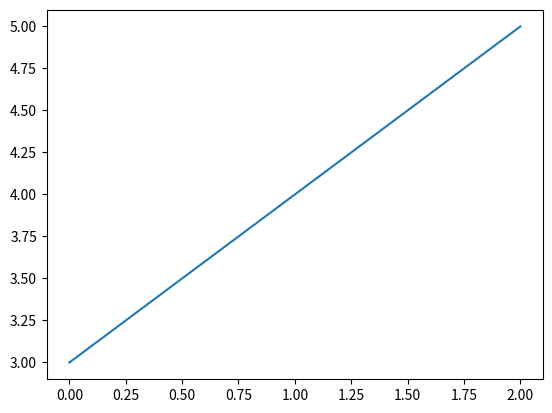
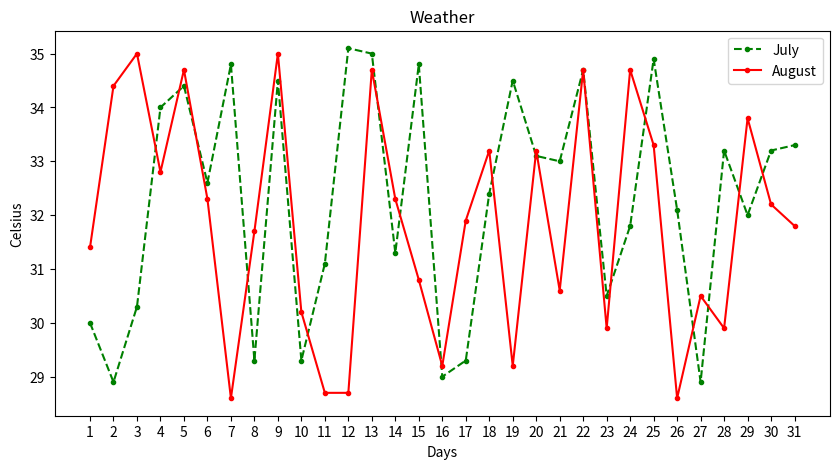
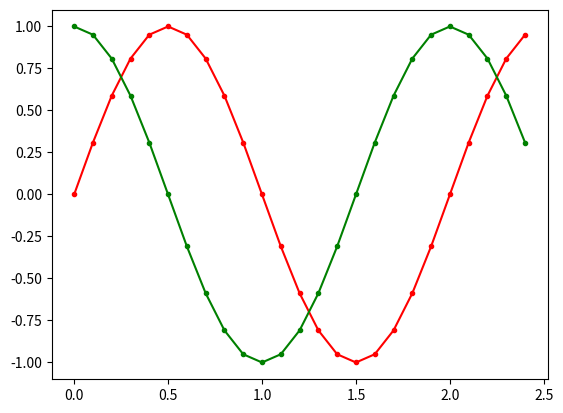

Reproduce these figures in Python, in order.
import matplotlib.pyplot as plt #繪圖

#範例
# 1.製作figure (畫布)
fig=plt.figure()
print(type(fig))

# 2.在 1.的figure上製作axes (圖表)
ax_1=fig.add_subplot(1, 1, 1)
print(type(ax_1))

# 3.將圖的數據儲存在axes中
X=[0, 1, 2]
Y=[3, 4, 5]
ax_1.plot(X, Y)
plt.show()

import matplotlib.pyplot as plt
fig=plt.figure()
ax_1=fig.add_subplot(1, 3, 1) #1行3列中的第一個子圖
ax_1.set_title('Axes1')
ax_2=fig.add_subplot(1, 3, 2) #1行3列中的第二個子圖
ax_2.set_title('Axes2')
ax_3=fig.add_subplot(1, 3, 3) #1行3列中的第三個子圖
ax_3.set_title('Axes3')

plt.show()

import random
days=[num for num in range(1, 32)]
celsius1=[round(random.uniform(28.5, 35.2), ndigits=1) for _ in range(1, 32)]
celsius2=[round(random.uniform(28.5, 35.2), ndigits=1) for _ in range(1, 32)]
fig=plt.figure(figsize=(10, 5))
ax=fig.add_subplot(1, 1, 1)
ax.set_title('Weather')
ax.plot(days, celsius1, 'g.--')#g.-是樣式
ax.plot(days, celsius2, 'r.-')
ax.set_xlabel('Days')
ax.set_ylabel('Celsius')
ax.set_xticks(days)
ax.legend(['July', 'August'])
plt.show()

import numpy as np
import math
t=np.arange(0, 2.5, 0.1) #range不能生成 range(0, 2.5, 0.1)
y1=np.sin(t*math.pi)
y2=np.sin(t*math.pi+math.pi/2)
#y3=np.cos(t*math.pi)
figure=plt.figure()
ax=figure.add_subplot()
ax.plot(t, y1, 'r.-')
ax.plot(t, y2, 'g.-')
#ax.plot(t, y3, 'b.-')
plt.show()

import numpy as np
scores=np.random.randint(50, 101, size=(50,5)) #size=(50,)是tuple
scores

print(scores[0])
print(scores[0:3])
print(scores[0:3, 0])